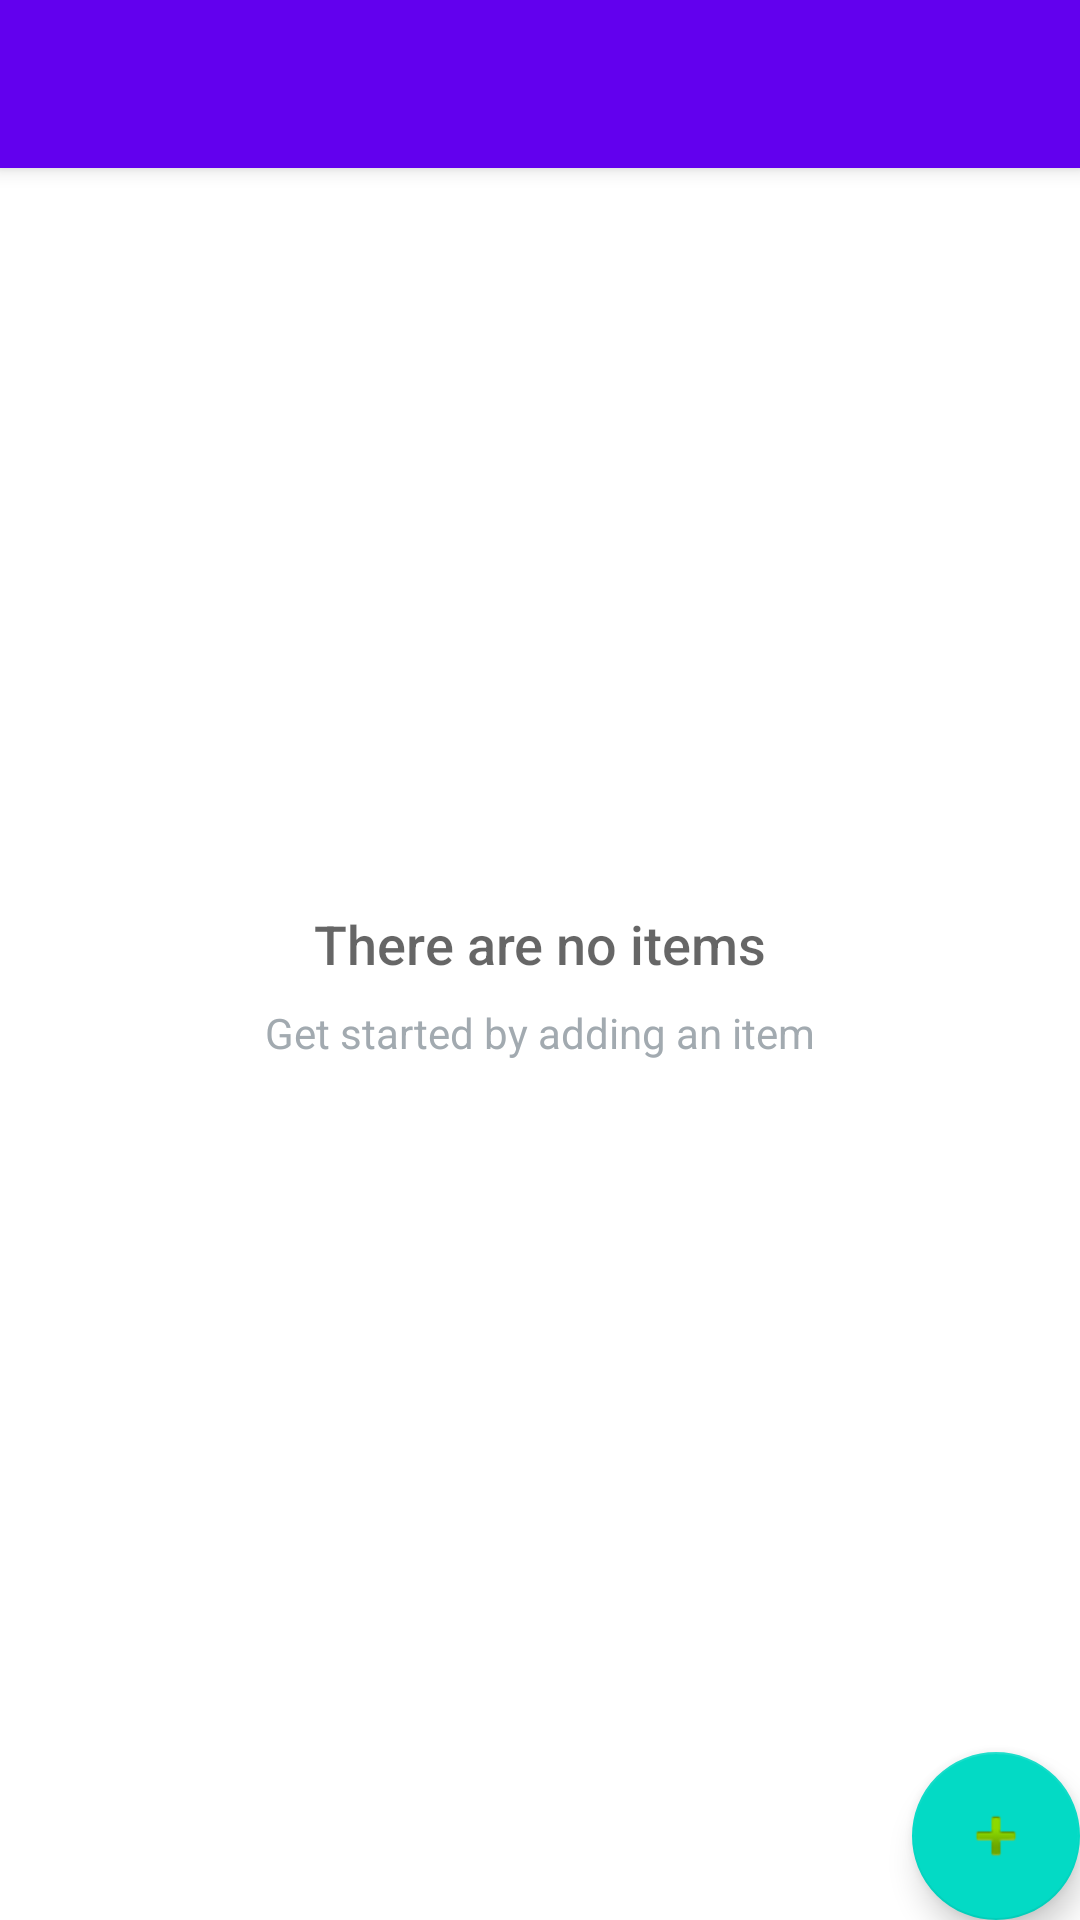

Reconstruct the res/layout file that produces this screen, plus the resources it refers to.
<!-- AndroidManifest.xml: activity theme AppTheme.NoActionBar -->
<!-- res/layout/activity_main.xml -->
<?xml version="1.0" encoding="utf-8"?>
<android.support.design.widget.CoordinatorLayout xmlns:android="http://schemas.android.com/apk/res/android"
    xmlns:app="http://schemas.android.com/apk/res-auto"
    xmlns:tools="http://schemas.android.com/tools"
    android:layout_width="match_parent"
    android:layout_height="match_parent"
    tools:context="com.example.shopinventory.MainActivity">

    <android.support.design.widget.AppBarLayout
        android:layout_width="match_parent"
        android:layout_height="wrap_content"
        android:theme="@style/AppTheme.AppBarOverlay">

        <android.support.v7.widget.Toolbar
            android:id="@+id/toolbar"
            android:layout_width="match_parent"
            android:layout_height="?attr/actionBarSize"
            android:background="?attr/colorPrimary"
            app:popupTheme="@style/AppTheme.PopupOverlay" />

    </android.support.design.widget.AppBarLayout>

    <RelativeLayout
        android:layout_width="match_parent"
        android:layout_height="match_parent"
        app:layout_behavior="@string/appbar_scrolling_view_behavior"
        tools:context="com.example.shopinventory.MainActivity">

        <ListView
            android:id="@+id/list"
            android:background="#FFF"
            android:layout_width="match_parent"
            android:layout_height="match_parent" />

    </RelativeLayout>

    <RelativeLayout
        android:id="@+id/emptyTextContainer"
        android:layout_width="wrap_content"
        android:layout_height="wrap_content"
        android:layout_gravity="center">
        <TextView
            android:id="@+id/empty_title_text"
            android:layout_width="wrap_content"
            android:layout_height="wrap_content"
            android:layout_centerHorizontal="true"
            android:fontFamily="sans-serif-medium"
            android:paddingTop="16dp"
            android:text="There are no items"
            android:textAppearance="?android:textAppearanceMedium" />

        <TextView
            android:id="@+id/empty_subtitle_text"
            android:layout_width="wrap_content"
            android:layout_height="wrap_content"
            android:layout_below="@+id/empty_title_text"
            android:layout_centerHorizontal="true"
            android:fontFamily="sans-serif"
            android:paddingTop="8dp"
            android:text="Get started by adding an item"
            android:textAppearance="?android:textAppearanceSmall"
            android:textColor="#A2AAB0" />
    </RelativeLayout>

    <android.support.design.widget.FloatingActionButton
        android:id="@+id/fab"
        android:layout_width="wrap_content"
        android:layout_height="wrap_content"
        android:layout_gravity="bottom|end"
        android:layout_margin="@dimen/fab_margin"
        app:srcCompat="@android:drawable/ic_input_add" />

</android.support.design.widget.CoordinatorLayout>
<!-- resources referenced by this layout -->
<resources>
  <style name="AppTheme.AppBarOverlay" parent="ThemeOverlay.AppCompat.Dark.ActionBar" />
  <style name="AppTheme.PopupOverlay" parent="ThemeOverlay.AppCompat.Light" />
  <style name="AppTheme.NoActionBar">
          <item name="windowActionBar">false</item>
          <item name="windowNoTitle">true</item>
      </style>
</resources>
